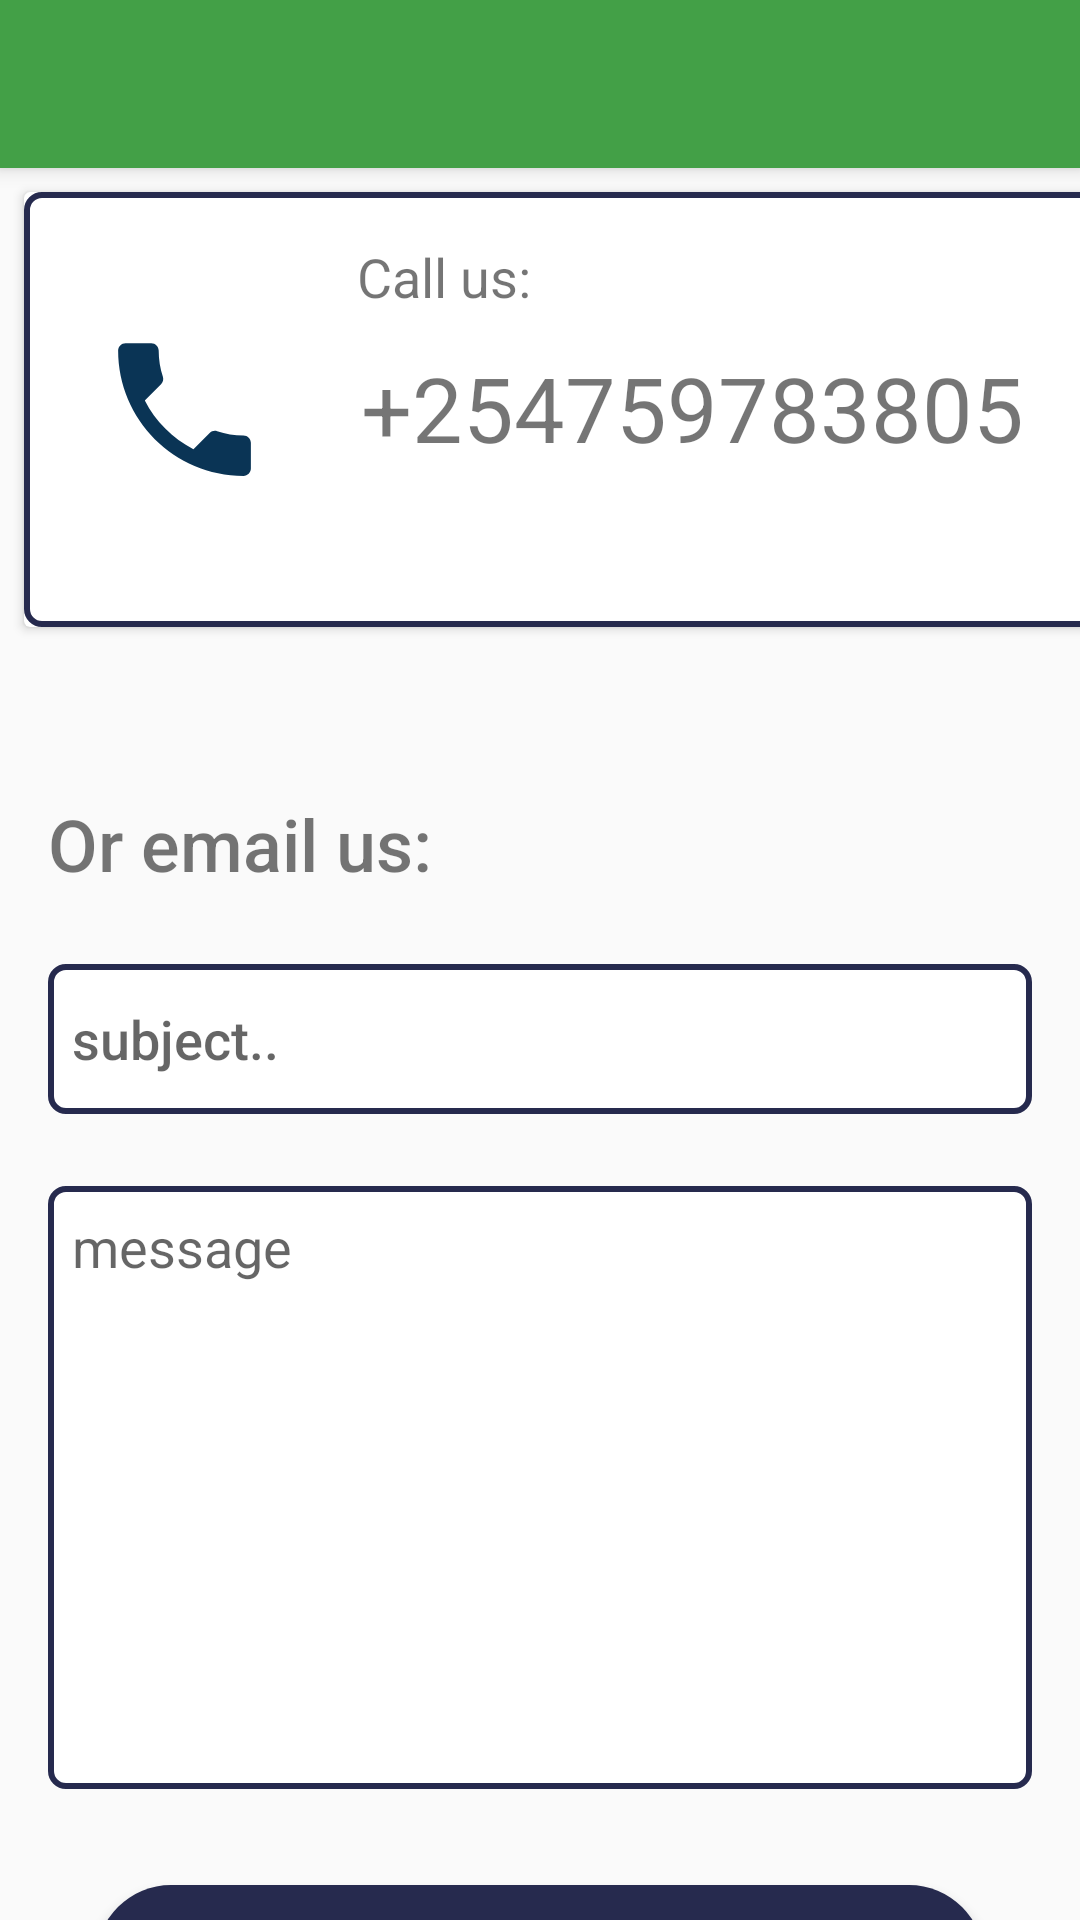

Produce the Android XML layout that renders to this screen, including the resource entries it uses.
<!-- AndroidManifest.xml: application theme AppTheme -->
<!-- res/layout/activity_contact_support.xml -->
<?xml version="1.0" encoding="utf-8"?>
<androidx.constraintlayout.widget.ConstraintLayout xmlns:android="http://schemas.android.com/apk/res/android"
    xmlns:app="http://schemas.android.com/apk/res-auto"
    xmlns:tools="http://schemas.android.com/tools"
    android:layout_width="match_parent"
    android:layout_height="match_parent"
    tools:context=".ContactSupport">

    <include
        android:id="@+id/employee_interface_toolbar"
        layout="@layout/toolbar"
        app:layout_constraintEnd_toEndOf="parent"
        app:layout_constraintHorizontal_bias="1.0"
        app:layout_constraintStart_toStartOf="parent"
        app:layout_constraintTop_toTopOf="parent" />

    <androidx.cardview.widget.CardView
        android:id="@+id/cardView2"
        android:layout_width="395dp"
        android:layout_height="145dp"
        android:layout_marginStart="8dp"
        android:layout_marginTop="8dp"
        android:layout_marginEnd="8dp"
        app:layout_constraintEnd_toEndOf="parent"
        app:layout_constraintHorizontal_bias="0.0"
        app:layout_constraintStart_toStartOf="parent"
        app:layout_constraintTop_toBottomOf="@+id/employee_interface_toolbar" >

        <androidx.constraintlayout.widget.ConstraintLayout
            android:layout_width="match_parent"
            android:layout_height="match_parent"
            android:background="@drawable/circle_shape_border">

            <ImageView
                android:id="@+id/call_img"
                android:layout_width="59dp"
                android:layout_height="75dp"
                android:layout_marginStart="24dp"
                app:layout_constraintBottom_toBottomOf="parent"
                app:layout_constraintStart_toStartOf="parent"
                app:layout_constraintTop_toTopOf="parent"
                app:srcCompat="@drawable/ic_call_green" />

            <TextView
                android:id="@+id/textView15"
                android:layout_width="wrap_content"
                android:layout_height="wrap_content"
                android:layout_marginStart="8dp"
                android:layout_marginEnd="8dp"
                android:text="+254759783805"
                android:textSize="30sp"
                app:layout_constraintBottom_toBottomOf="parent"
                app:layout_constraintEnd_toEndOf="parent"
                app:layout_constraintHorizontal_bias="0.285"
                app:layout_constraintStart_toEndOf="@+id/call_img"
                app:layout_constraintTop_toTopOf="parent"
                app:layout_constraintVertical_bias="0.495" />

            <TextView
                android:id="@+id/textView36"
                android:layout_width="wrap_content"
                android:layout_height="wrap_content"
                android:layout_marginStart="28dp"
                android:layout_marginTop="16dp"
                android:text="Call us:"
                android:textSize="18sp"
                app:layout_constraintStart_toEndOf="@+id/call_img"
                app:layout_constraintTop_toTopOf="parent" />
        </androidx.constraintlayout.widget.ConstraintLayout>
    </androidx.cardview.widget.CardView>

    <TextView
        android:id="@+id/textView21"
        android:layout_width="wrap_content"
        android:layout_height="wrap_content"
        android:layout_marginStart="16dp"
        android:layout_marginTop="56dp"
        android:fontFamily="sans-serif-medium"
        android:text="Or email us:"
        android:textSize="24sp"
        app:layout_constraintStart_toStartOf="parent"
        app:layout_constraintTop_toBottomOf="@+id/cardView2" />

    <EditText
        android:id="@+id/editTextSubject"
        android:layout_width="match_parent"
        android:layout_height="50sp"
        android:layout_marginStart="16dp"
        android:layout_marginTop="24dp"
        android:layout_marginEnd="16dp"
        android:background="@drawable/circle_shape_border"
        android:ems="10"
        android:fontFamily="sans-serif-medium"
        android:hint="subject.."
        android:inputType="textPersonName"
        android:padding="8dp"
        app:layout_constraintEnd_toEndOf="parent"
        app:layout_constraintStart_toStartOf="parent"
        app:layout_constraintTop_toBottomOf="@+id/textView21" />

    <EditText
        android:id="@+id/editTextMessage"
        android:layout_width="match_parent"
        android:layout_height="201dp"
        android:layout_marginStart="16dp"
        android:layout_marginTop="24dp"
        android:layout_marginEnd="16dp"
        android:background="@drawable/circle_shape_border"
        android:ems="10"
        android:gravity="start|top"
        android:hint="message"
        android:inputType="textMultiLine"
        android:padding="8dp"
        app:layout_constraintEnd_toEndOf="parent"
        app:layout_constraintStart_toStartOf="parent"
        app:layout_constraintTop_toBottomOf="@+id/editTextSubject" />

    <Button
        android:id="@+id/btn_send_email"
        android:layout_width="match_parent"
        android:layout_height="50dp"
        android:layout_marginStart="32dp"
        android:layout_marginTop="32dp"
        android:layout_marginEnd="32dp"
        android:background="@drawable/circle_shape2"
        android:text="send"
        android:textColor="#FFFFFF"
        app:layout_constraintEnd_toEndOf="parent"
        app:layout_constraintStart_toStartOf="parent"
        app:layout_constraintTop_toBottomOf="@+id/editTextMessage" />





</androidx.constraintlayout.widget.ConstraintLayout>
<!-- res/layout/toolbar.xml (included above) -->
<?xml version="1.0" encoding="utf-8"?>
<androidx.appcompat.widget.Toolbar xmlns:android="http://schemas.android.com/apk/res/android"
    xmlns:app="http://schemas.android.com/apk/res-auto"
    android:layout_width="match_parent"
    android:layout_height="wrap_content"
    android:background="#43A047"
    android:elevation="4dp"
    android:theme="@style/ThemeOverlay.AppCompat.Dark.ActionBar"
    app:popupTheme="@style/ThemeOverlay.AppCompat.Light">


</androidx.appcompat.widget.Toolbar>
<!-- resources referenced by this layout -->
<resources>
  <!-- drawable circle_shape2 (drawable-v24) -->
  <?xml version="1.0" encoding="utf-8"?>
  <shape xmlns:android="http://schemas.android.com/apk/res/android"
      android:shape="rectangle">
      <solid android:color="@color/colorMain" />
      <corners android:bottomRightRadius="50dp"
          android:bottomLeftRadius="50dp"
          android:topRightRadius="50dp"
          android:topLeftRadius="50dp"/>
  </shape>
  <!-- drawable circle_shape_border (drawable-v24) -->
  <?xml version="1.0" encoding="utf-8"?>
  <shape xmlns:android="http://schemas.android.com/apk/res/android"
      android:shape="rectangle">
      <solid android:color="#ffffff" />
  
      <stroke
          android:width="2dp"
          android:color="@color/colorMain" />
  
      <corners android:bottomRightRadius="5dp"
          android:bottomLeftRadius="5dp"
          android:topRightRadius="5dp"
          android:topLeftRadius="5dp"/>
  
  </shape>
  <!-- drawable ic_call_green (drawable) -->
  <vector android:height="24dp" android:tint="#0A3455"
      android:viewportHeight="24.0" android:viewportWidth="24.0"
      android:width="24dp" xmlns:android="http://schemas.android.com/apk/res/android">
      <path android:fillColor="#FF000000" android:pathData="M6.62,10.79c1.44,2.83 3.76,5.14 6.59,6.59l2.2,-2.2c0.27,-0.27 0.67,-0.36 1.02,-0.24 1.12,0.37 2.33,0.57 3.57,0.57 0.55,0 1,0.45 1,1V20c0,0.55 -0.45,1 -1,1 -9.39,0 -17,-7.61 -17,-17 0,-0.55 0.45,-1 1,-1h3.5c0.55,0 1,0.45 1,1 0,1.25 0.2,2.45 0.57,3.57 0.11,0.35 0.03,0.74 -0.25,1.02l-2.2,2.2z"/>
  </vector>
  <style name="AppTheme" parent="Theme.AppCompat.Light.NoActionBar">
          
          <item name="colorPrimary">@color/colorPrimary</item>
          <item name="colorPrimaryDark">#43A047</item>
          <item name="colorAccent">@color/colorAccent</item>
      </style>
  <color name="colorMain">#262A4E</color>
  <color name="colorPrimary">#262A4E</color>
  <color name="colorAccent">#D81B60</color>
</resources>
